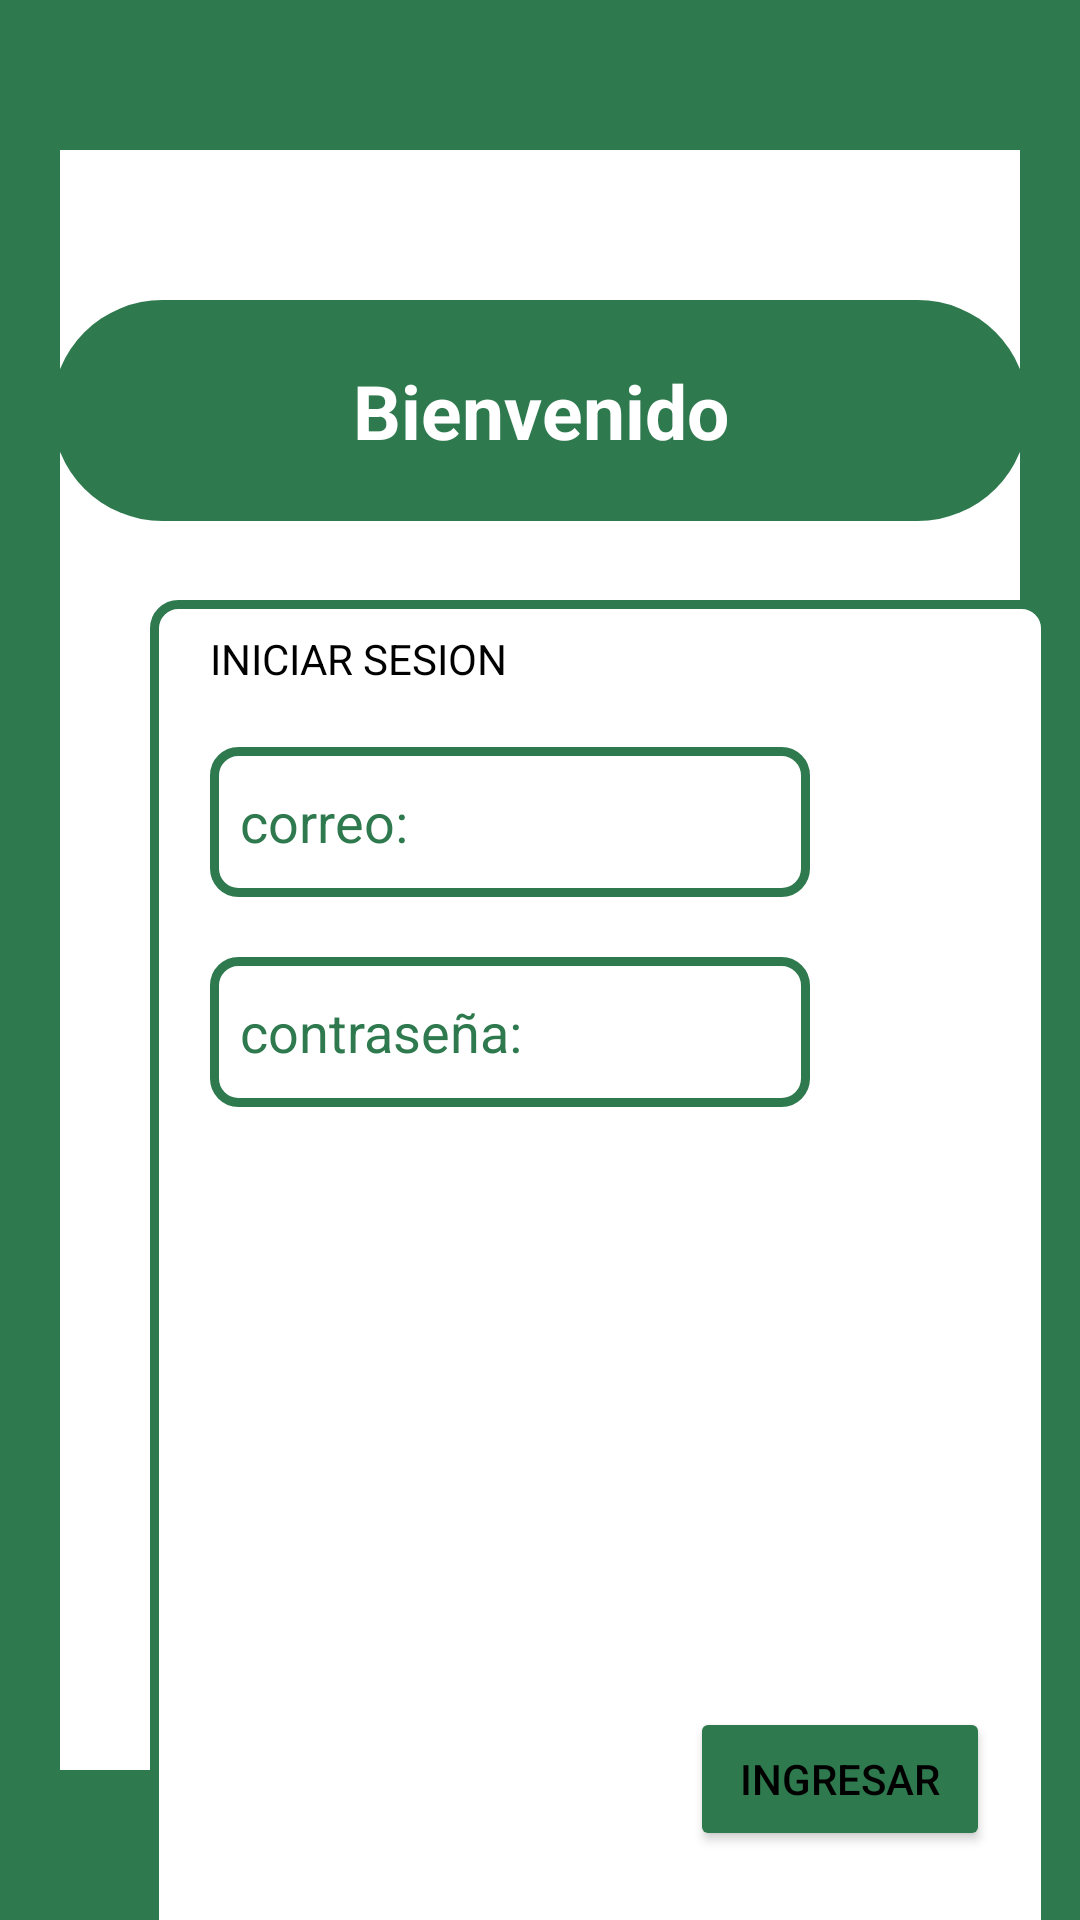

Produce the Android XML layout that renders to this screen, including the resource entries it uses.
<!-- AndroidManifest.xml: application theme Theme.Design.NoActionBar -->
<!-- res/layout/activity_iniciar_sesion.xml -->
<?xml version="1.0" encoding="utf-8"?>
<FrameLayout xmlns:android="http://schemas.android.com/apk/res/android"
    xmlns:app="http://schemas.android.com/apk/res-auto"
    xmlns:tools="http://schemas.android.com/tools"
    android:layout_width="match_parent"
    android:layout_height="match_parent"
    tools:context=".IniciarSesion"
    android:background="@color/green"
    android:orientation="vertical"
    >


    <View
        android:layout_width="match_parent"
        android:layout_height="match_parent"
        android:background="@color/white"
        android:layout_marginRight="20dp"
        android:layout_marginLeft="20dp"
        android:layout_marginTop="50dp"
        android:layout_marginBottom="50dp"
        />
    <TextView
        android:paddingRight="100dp"
        android:paddingLeft="100dp"
        android:paddingBottom="20dp"
        android:paddingTop="20dp"
        android:layout_width="wrap_content"
        android:layout_height="wrap_content"
        android:text="Bienvenido"
        android:layout_gravity="center_horizontal"
        android:gravity="center"
        android:textColor="@color/white"
        android:layout_marginTop="100dp"
        android:background="@drawable/selec"
        android:textSize="25dp"
        android:textStyle="bold"
        />

    <LinearLayout
        android:layout_width="300dp"
        android:layout_height="450dp"
        android:layout_marginTop="200dp"
        android:layout_marginLeft="50dp"
        android:orientation="vertical"
        android:background="@drawable/inputborder"
        >

        <TextView
            android:layout_marginTop="10dp"
            android:layout_marginLeft="20dp"
            android:layout_width="wrap_content"
            android:layout_height="wrap_content"
            android:text="INICIAR SESION"
            android:textColor="@color/black"
            />
        <EditText
            android:inputType="textEmailAddress"
            android:layout_marginTop="20dp"
            android:layout_marginLeft="20dp"
            android:layout_width="200dp"
            android:layout_height="50dp"
            android:gravity="center_vertical"
            android:hint="correo:"
            android:paddingLeft="10dp"
            android:paddingRight="10dp"
            android:background="@drawable/inputborder"
            android:textColorHint="@color/green"
            android:textColor="@color/black"
            />
        <EditText
            android:inputType="textPassword"
            android:layout_marginTop="20dp"
            android:layout_marginLeft="20dp"
            android:layout_width="200dp"
            android:layout_height="50dp"
            android:gravity="center_vertical"
            android:hint="contraseña:"
            android:paddingLeft="10dp"
            android:paddingRight="10dp"
            android:background="@drawable/inputborder"
            android:textColorHint="@color/green"
            android:textColor="@color/black"
            />

        <Button
            android:id="@+id/ingresar"
            android:layout_width="100dp"
            android:layout_height="wrap_content"
            android:textColor="@color/black"
            android:text="Ingresar"
            android:layout_marginTop="200dp"
            android:layout_marginBottom="20dp"
            android:layout_marginRight="20dp"
            android:layout_gravity="end"
            android:backgroundTint="@color/green"
            />

    </LinearLayout>


</FrameLayout>
<!-- resources referenced by this layout -->
<resources>
  <color name="black">#FF000000</color>
  <color name="green">#2e794e</color>
  <color name="white">#FFFFFFFF</color>
  <!-- drawable inputborder (drawable) -->
  <shape xmlns:android="http://schemas.android.com/apk/res/android"
      android:shape="rectangle">
  
      <solid
          android:color="#FFFFFF"
      /> 
      <corners
          android:radius="8dp"
      /> 
      <stroke
          android:color="@color/green"
          android:width="3dp"
      /> 
  
  </shape>
  <!-- drawable selec (drawable) -->
  <shape xmlns:android="http://schemas.android.com/apk/res/android"
      android:shape="rectangle">
  
      <solid
          android:color="@color/green"
          /> 
      <corners
          android:radius="50dp"
          /> 
  </shape>
</resources>
